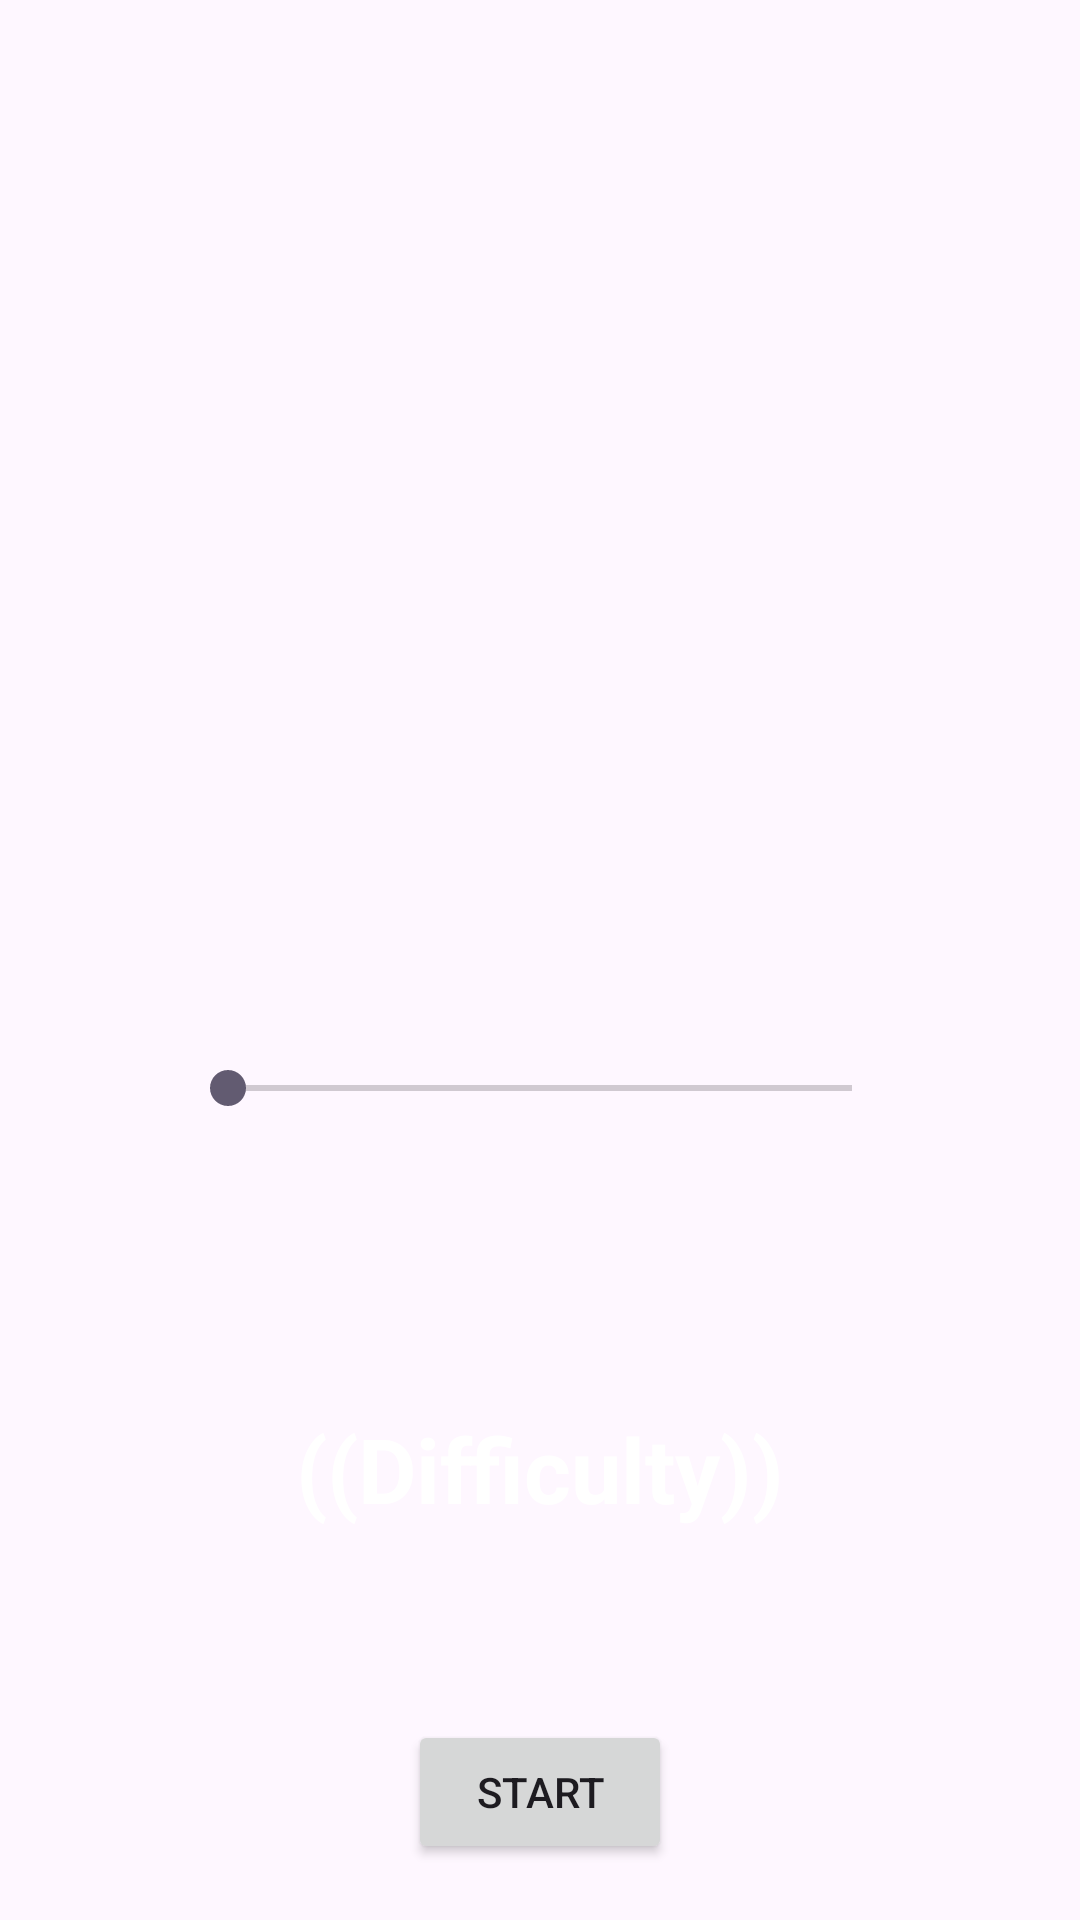

Produce the Android XML layout that renders to this screen, including the resource entries it uses.
<!-- AndroidManifest.xml: application theme Theme.BanMayBay -->
<!-- res/layout/activity_difficulty_choosing.xml -->
<?xml version="1.0" encoding="utf-8"?>
<LinearLayout xmlns:android="http://schemas.android.com/apk/res/android"
    xmlns:app="http://schemas.android.com/apk/res-auto"
    xmlns:tools="http://schemas.android.com/tools"
    android:id="@+id/main"
    android:layout_width="match_parent"
    android:layout_height="match_parent"
    android:orientation="vertical"
    tools:context=".activities.DifficultyChoosingActivity"
    android:background="@drawable/background"
    android:paddingHorizontal="60dp">

    <androidx.constraintlayout.widget.ConstraintLayout
        android:layout_width="match_parent"
        android:layout_height="0dp"
        android:layout_weight="6">

        <ImageView
            android:id="@+id/difficultyImage"
            android:layout_width="150dp"
            android:layout_height="150dp"
            app:layout_constraintBottom_toBottomOf="parent"
            app:layout_constraintEnd_toEndOf="parent"
            app:layout_constraintStart_toStartOf="parent"/>

    </androidx.constraintlayout.widget.ConstraintLayout>


    <androidx.constraintlayout.widget.ConstraintLayout
        android:layout_width="match_parent"
        android:layout_height="0dp"
        android:layout_weight="5">

        <SeekBar
            android:id="@+id/seekBar"
            android:layout_width="match_parent"
            android:layout_height="wrap_content"
            android:max="3"
            app:layout_constraintBottom_toBottomOf="parent"
            app:layout_constraintEnd_toEndOf="parent"
            app:layout_constraintStart_toStartOf="parent"
            app:layout_constraintTop_toTopOf="parent" />

    </androidx.constraintlayout.widget.ConstraintLayout>


    <androidx.constraintlayout.widget.ConstraintLayout
        android:layout_width="match_parent"
        android:layout_height="0dp"
        android:layout_weight="2">

        <TextView
            android:id="@+id/textView3"
            android:layout_width="wrap_content"
            android:layout_height="wrap_content"
            android:text="((Difficulty))"
            android:textColor="@color/white"
            android:textSize="30sp"
            android:textStyle="bold"
            app:layout_constraintEnd_toEndOf="parent"
            app:layout_constraintStart_toStartOf="parent"
            app:layout_constraintTop_toTopOf="parent" />

    </androidx.constraintlayout.widget.ConstraintLayout>


    <androidx.constraintlayout.widget.ConstraintLayout
        android:layout_width="match_parent"
        android:layout_height="0dp"
        android:layout_weight="2">

        <Button
            android:id="@+id/start"
            android:layout_width="wrap_content"
            android:layout_height="wrap_content"
            android:text="Start"
            app:layout_constraintBottom_toBottomOf="parent"
            app:layout_constraintEnd_toEndOf="parent"
            app:layout_constraintStart_toStartOf="parent"
            app:layout_constraintTop_toTopOf="parent" />

    </androidx.constraintlayout.widget.ConstraintLayout>

</LinearLayout>
<!-- resources referenced by this layout -->
<resources>
  <color name="white">#FFFFFF</color>
  <style name="Theme.BanMayBay" parent="Base.Theme.BanMayBay" />
  <style name="Base.Theme.BanMayBay" parent="Theme.Material3.Light.NoActionBar">
          
          
      </style>
</resources>
